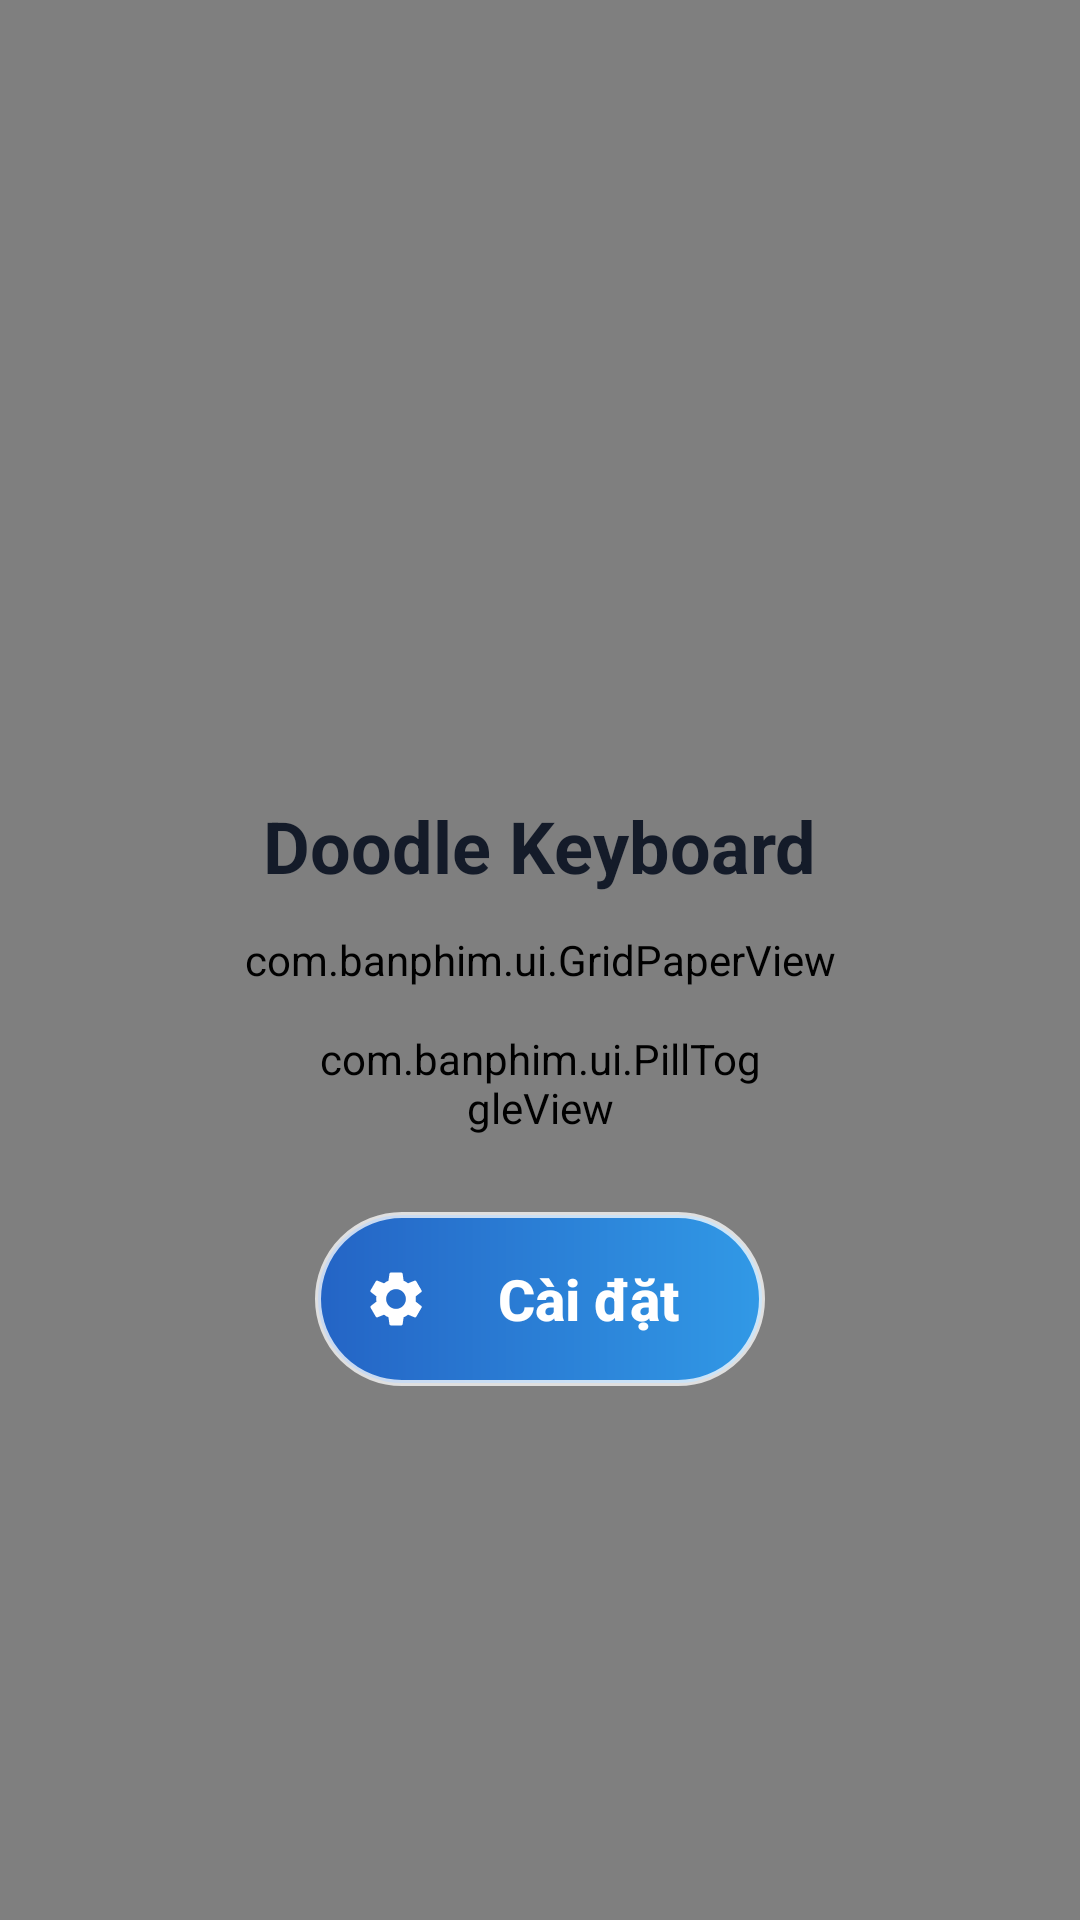

The Android layout XML behind this screen, and the referenced resources:
<!-- AndroidManifest.xml: application theme Theme.BanPhim -->
<!-- res/layout/activity_main.xml -->
<?xml version="1.0" encoding="utf-8"?>
<FrameLayout xmlns:android="http://schemas.android.com/apk/res/android"
    android:layout_width="match_parent"
    android:layout_height="match_parent">

    
    <com.banphim.ui.GridPaperView
        android:id="@+id/gridPaperBg"
        android:layout_width="match_parent"
        android:layout_height="match_parent" />

    <LinearLayout
        android:layout_width="match_parent"
        android:layout_height="match_parent"
        android:fitsSystemWindows="true"
        android:gravity="center"
        android:orientation="vertical"
        android:paddingStart="24dp"
        android:paddingTop="24dp"
        android:paddingEnd="24dp"
        android:paddingBottom="24dp">

        <ImageView
            android:layout_width="76dp"
            android:layout_height="76dp"
            android:contentDescription="@string/app_name"
            android:src="@drawable/doodle_keyboard_icon" />

        <TextView
            android:layout_width="wrap_content"
            android:layout_height="wrap_content"
            android:layout_marginTop="12dp"
            android:text="@string/setup_title"
            android:textColor="@color/text_primary"
            android:textSize="24sp"
            android:textStyle="bold" />

        <com.banphim.ui.PillToggleView
            android:id="@+id/btnToggleKeyboard"
            android:layout_width="150dp"
            android:layout_height="58dp"
            android:layout_marginTop="34dp" />

        <Button
            android:id="@+id/btnOpenSettings"
            android:layout_width="150dp"
            android:layout_height="58dp"
            android:layout_marginTop="14dp"
            android:background="@drawable/toggle_settings_bg"
            android:drawableStart="@drawable/ic_settings"
            android:drawablePadding="10dp"
            android:drawableTint="#FFFFFF"
            android:gravity="center"
            android:minWidth="0dp"
            android:paddingHorizontal="16dp"
            android:stateListAnimator="@null"
            android:text="@string/btn_open_settings"
            android:textAllCaps="false"
            android:textColor="#FFFFFF"
            android:textSize="19sp"
            android:textStyle="bold" />

    </LinearLayout>

    <FrameLayout
        android:id="@+id/adBannerSlot"
        android:layout_width="match_parent"
        android:layout_height="wrap_content"
        android:layout_gravity="bottom" />

</FrameLayout>
<!-- resources referenced by this layout -->
<resources>
  <color name="text_primary">#141B29</color>
  <!-- drawable ic_settings (drawable) -->
  <vector xmlns:android="http://schemas.android.com/apk/res/android"
      android:width="22dp"
      android:height="22dp"
      android:viewportWidth="24"
      android:viewportHeight="24">
      <path
          android:fillColor="#1E88E5"
          android:pathData="M19.14,12.94c0.04,-0.31 0.06,-0.63 0.06,-0.94 0,-0.31 -0.02,-0.63 -0.06,-0.94l2.03,-1.58c0.18,-0.14 0.23,-0.41 0.12,-0.61l-1.92,-3.32c-0.12,-0.22 -0.37,-0.29 -0.59,-0.22l-2.39,0.96c-0.5,-0.38 -1.03,-0.7 -1.62,-0.94l-0.36,-2.54c-0.04,-0.24 -0.24,-0.41 -0.48,-0.41h-3.84c-0.24,0 -0.43,0.17 -0.47,0.41l-0.36,2.54c-0.59,0.24 -1.13,0.57 -1.62,0.94l-2.39,-0.96c-0.22,-0.08 -0.47,0 -0.59,0.22l-1.92,3.32c-0.12,0.22 -0.07,0.47 0.12,0.61l2.03,1.58c-0.04,0.31 -0.06,0.63 -0.06,0.94s0.02,0.63 0.06,0.94l-2.03,1.58c-0.18,0.14 -0.23,0.41 -0.12,0.61l1.92,3.32c0.12,0.22 0.37,0.29 0.59,0.22l2.39,-0.96c0.5,0.38 1.03,0.7 1.62,0.94l0.36,2.54c0.05,0.24 0.24,0.41 0.48,0.41h3.84c0.24,0 0.44,-0.17 0.47,-0.41l0.36,-2.54c0.59,-0.24 1.13,-0.56 1.62,-0.94l2.39,0.96c0.22,0.08 0.47,0 0.59,-0.22l1.92,-3.32c0.12,-0.22 0.07,-0.47 -0.12,-0.61l-2.01,-1.58zM12,15.6c-1.98,0 -3.6,-1.62 -3.6,-3.6s1.62,-3.6 3.6,-3.6 3.6,1.62 3.6,3.6 -1.62,3.6 -3.6,3.6z" />
  </vector>
  <!-- drawable toggle_settings_bg (drawable) -->
  <?xml version="1.0" encoding="utf-8"?>
  <shape xmlns:android="http://schemas.android.com/apk/res/android" android:shape="rectangle">
      <gradient android:angle="0" android:startColor="#2464C5" android:endColor="#3199E6" />
      <stroke android:width="2dp" android:color="#BFFFFFFF" />
      <corners android:radius="32dp" />
  </shape>
  <string name="app_name">Doodle Keyboard</string>
  <string name="btn_open_settings">Cài đặt</string>
  <string name="setup_title">Doodle Keyboard</string>
  <style name="Theme.BanPhim" parent="Theme.AppCompat.DayNight.NoActionBar">
          <item name="android:statusBarColor">@color/paper_bg</item>
          <item name="android:windowLightStatusBar">true</item>
      </style>
  <color name="paper_bg">#FBF6E9</color>
</resources>
